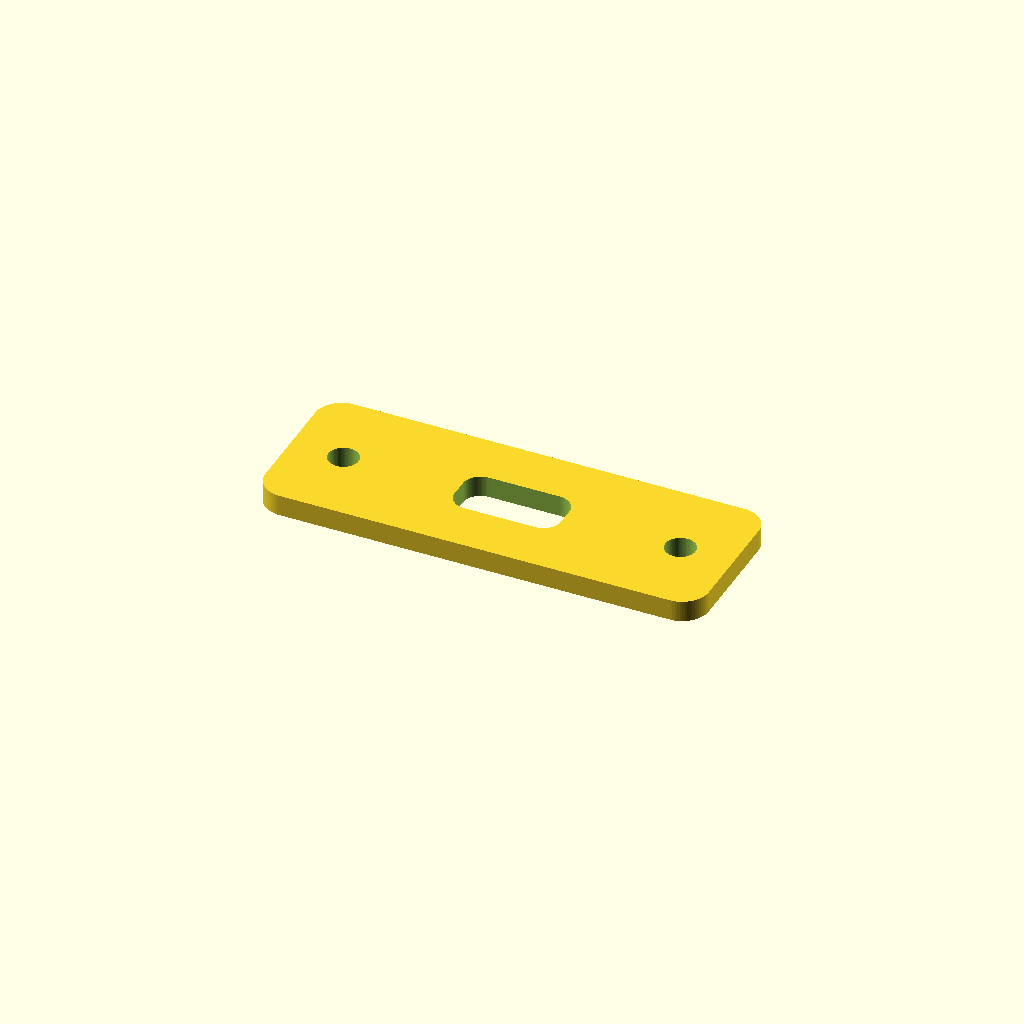
Cell 1 — every parameter at its default value.
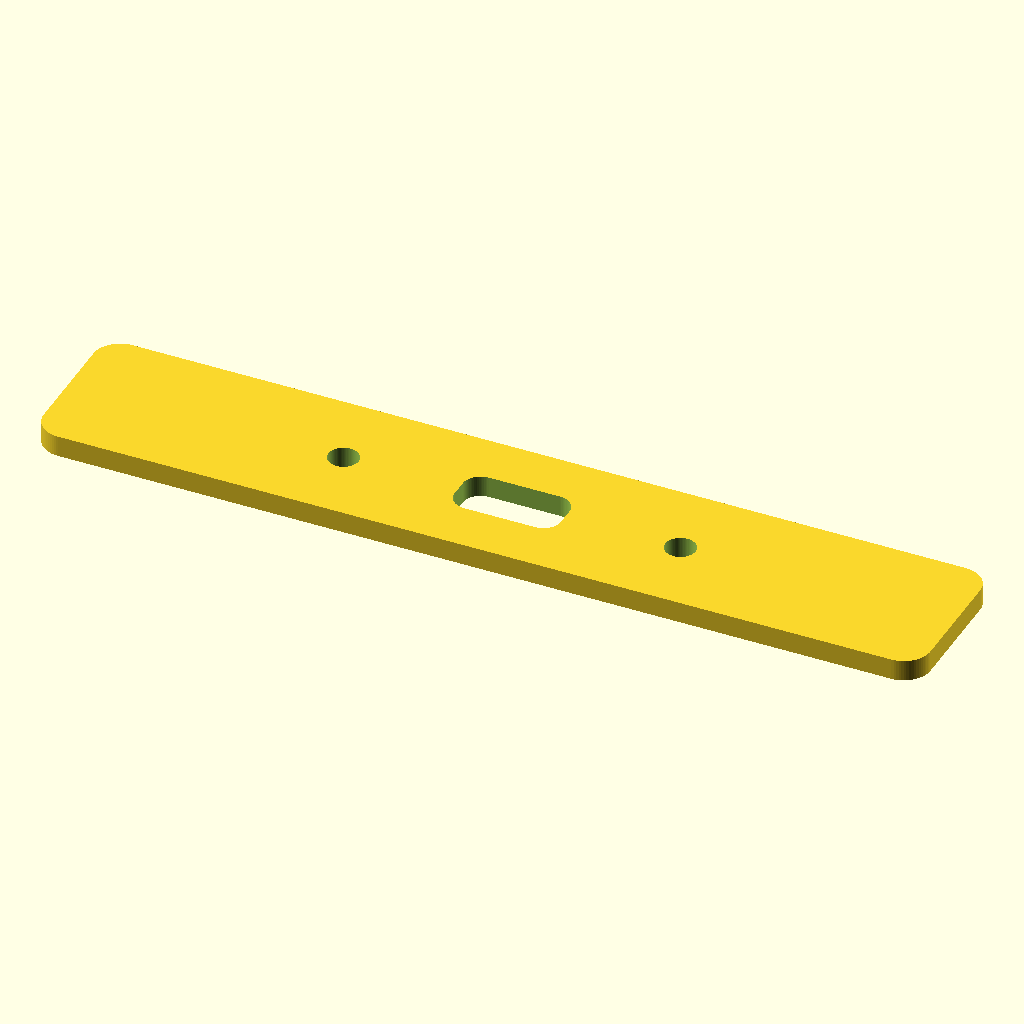
Cell 2 — hatch_w set to 100, the other parameters unchanged.
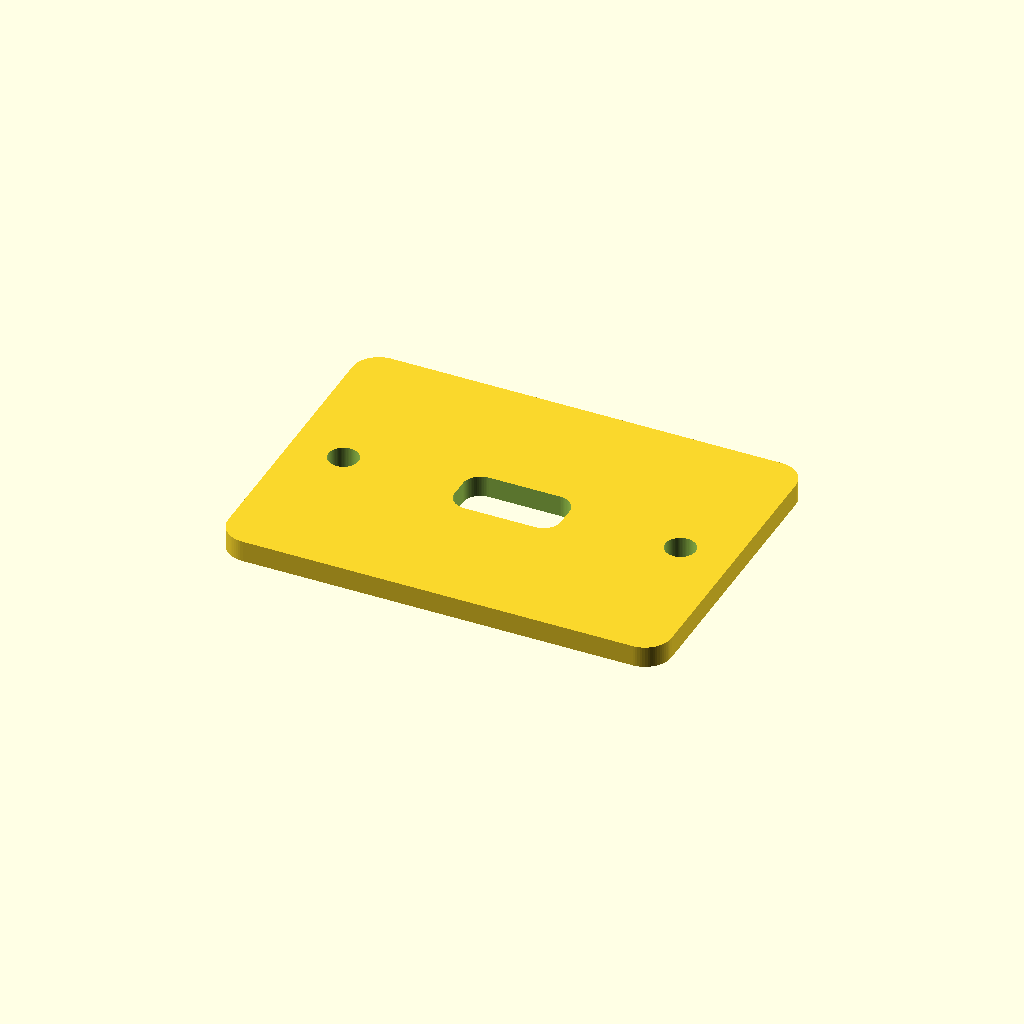
Cell 3 — hatch_h set to 36, the other parameters unchanged.
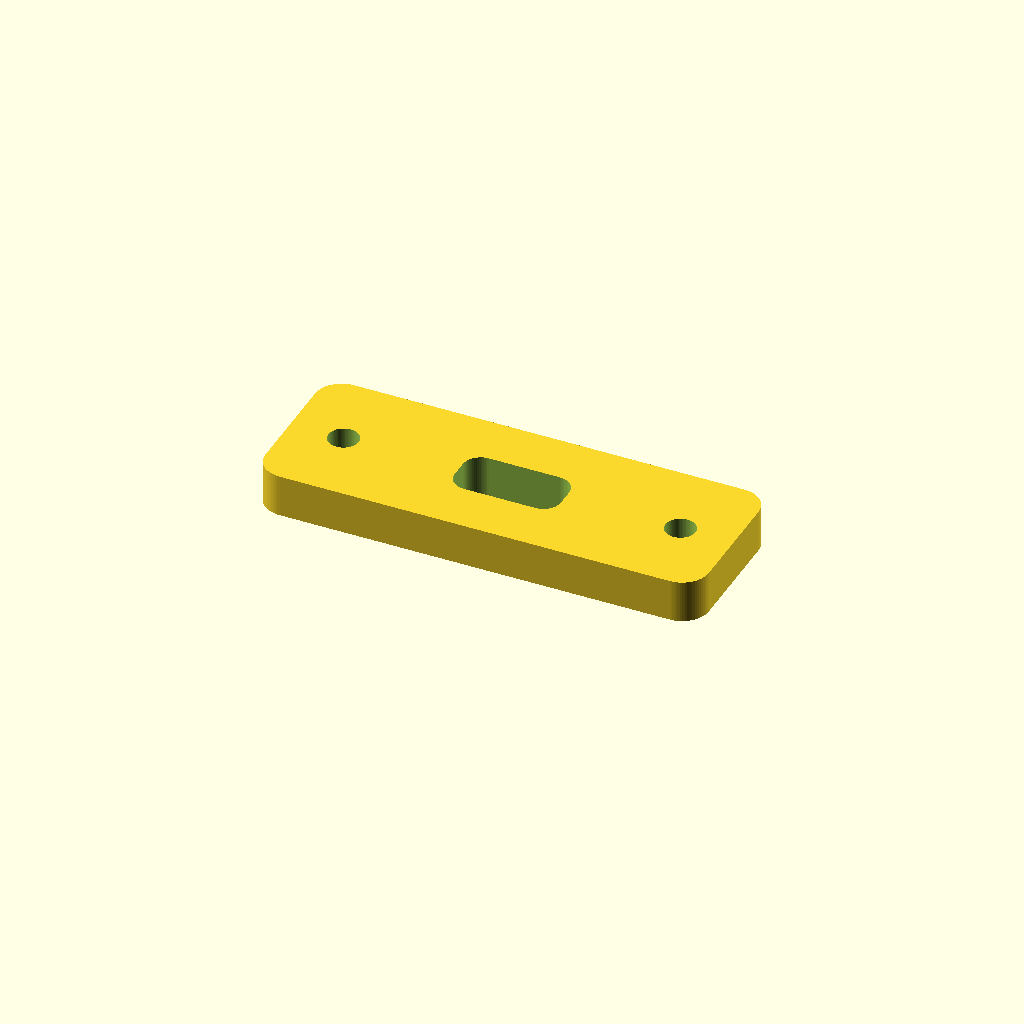
Cell 4 — hatch_t set to 4.8, the other parameters unchanged.
One fixed orthographic camera (rotation 55°, 0°, 25°; colour scheme Cornfield) for every cell.
Source of the model, WOLI_V1_1_AUDITED_FINAL/01_SOURCE_SCAD/13B_rear_service_hatch_usbc_TEST.scad:

include <woli_lib.scad>;

// OPTIONAL TEST PART.
// USB-C cutout is deliberately generous because connector shell position
// on the breakout board still needs physical alignment verification.
hatch_w=50;
hatch_h=18;
hatch_t=2.4;

difference(){
    rplate(hatch_w,hatch_h,hatch_t,3);

    for(x=[-rear_hatch_screw_x,rear_hatch_screw_x])
        translate([x,0,-0.1])
            cylinder(h=hatch_t+0.3,d=m3_clear);

    translate([0,0,-0.1])
        rplate(12,6,hatch_t+0.3,2);
}
Parameter table extracted from the source (name, type, default, range or options):
hatch_w: number, default 50
hatch_h: number, default 18
hatch_t: number, default 2.4
